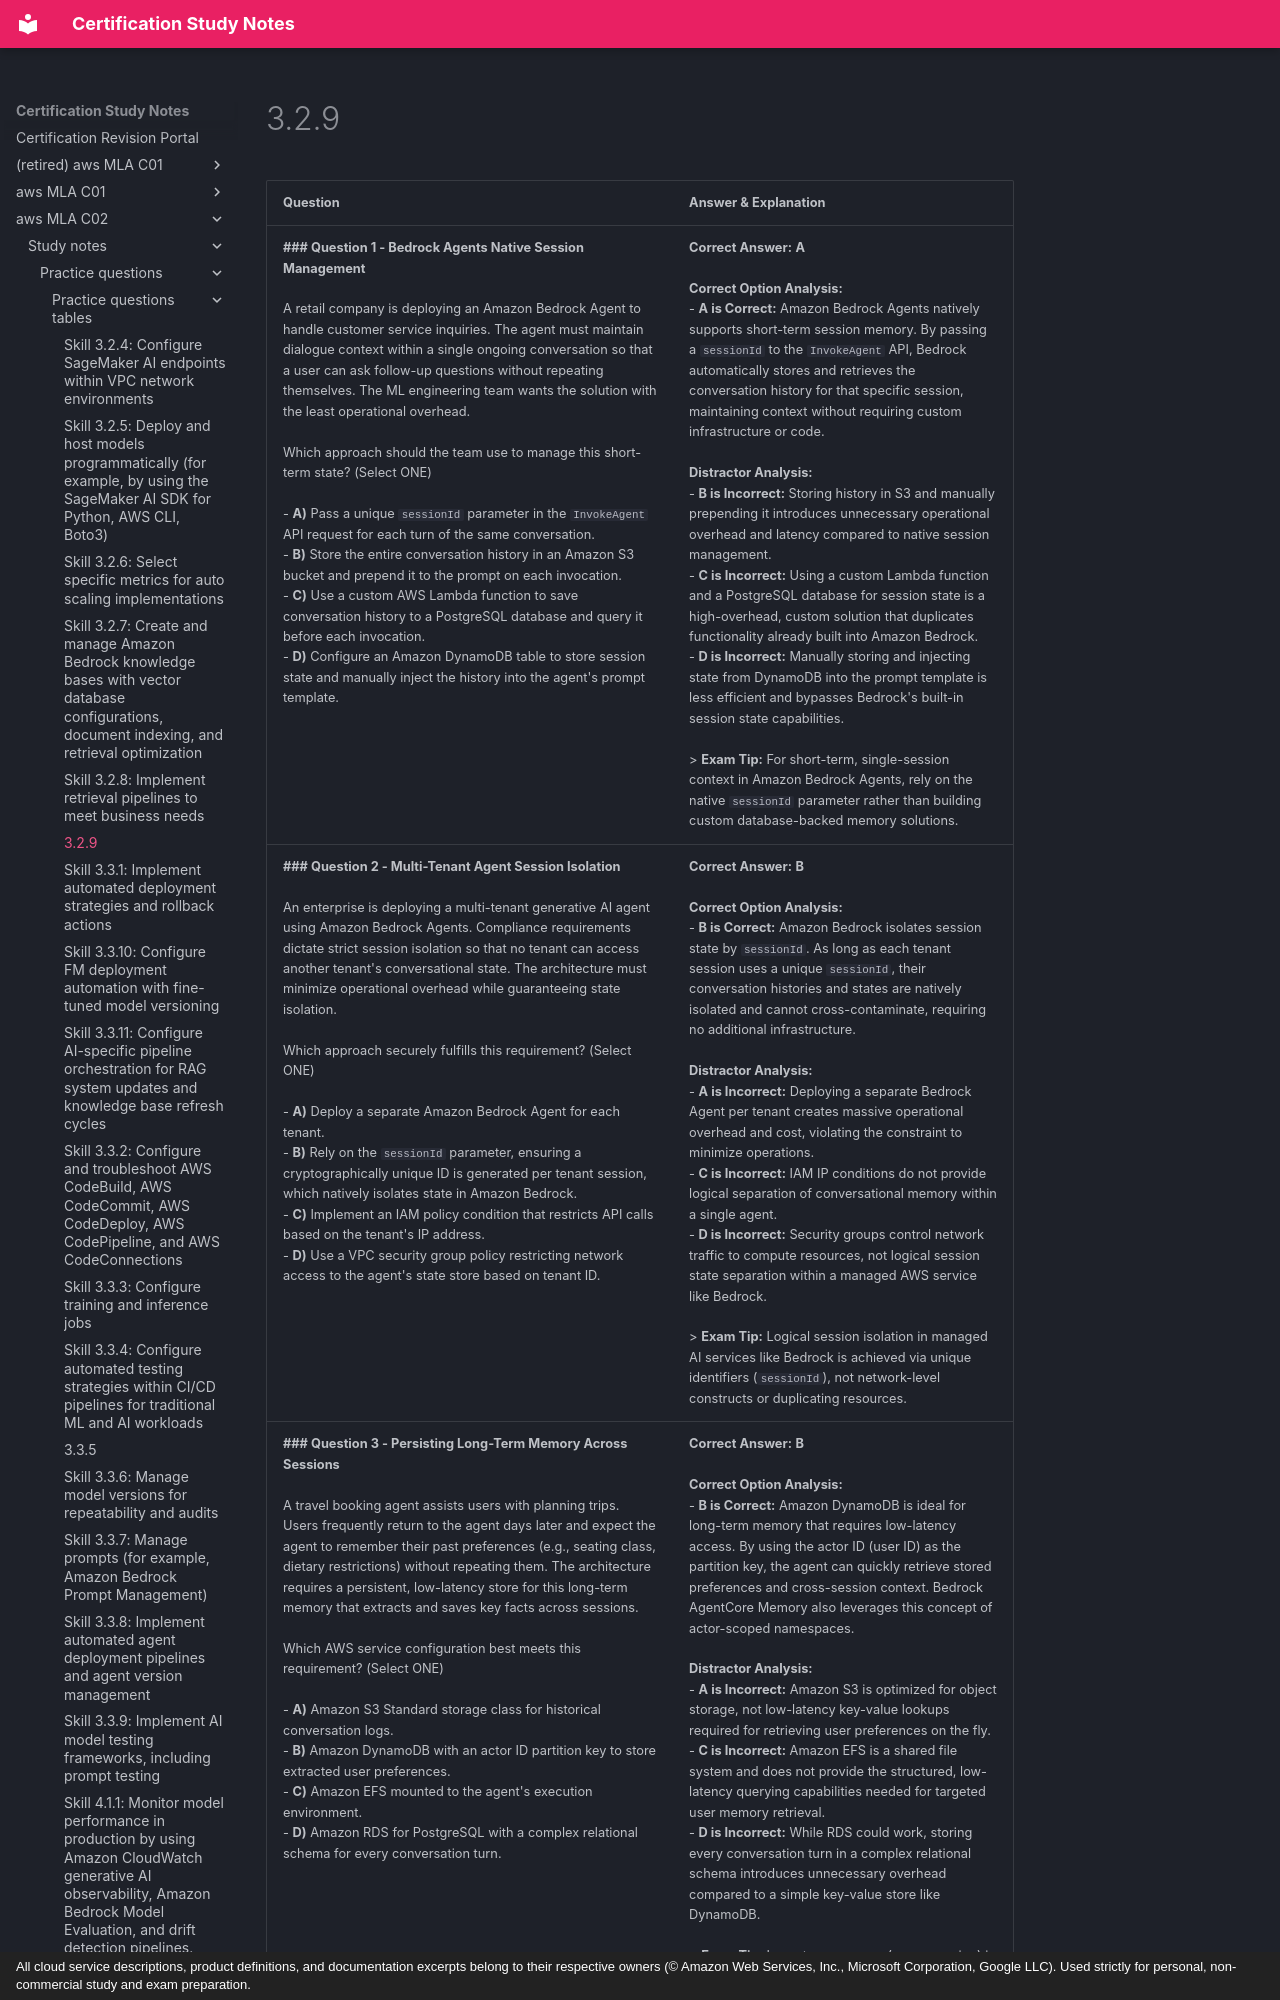

repository: monitus2022/cert_study_notes · page: aws_MLA_C02/study_notes/practice_questions/practice_questions_tables/3.2.9/index.html · generator: mkdocs · copyright: All cloud service descriptions, product definitions, and documentation excerpts belong to their respective owners (© Amazon Web Services, Inc., Microsoft Corporation, Google LLC). Used strictly for personal, non-commercial study and exam preparation.

| Question | Answer & Explanation |
| --- | --- |
| **### Question 1 - Bedrock Agents Native Session Management**<br><br>A retail company is deploying an Amazon Bedrock Agent to handle customer service inquiries. The agent must maintain dialogue context within a single ongoing conversation so that a user can ask follow-up questions without repeating themselves. The ML engineering team wants the solution with the least operational overhead.<br><br>Which approach should the team use to manage this short-term state? (Select ONE)<br><br>- **A)** Pass a unique `sessionId` parameter in the `InvokeAgent` API request for each turn of the same conversation.<br>- **B)** Store the entire conversation history in an Amazon S3 bucket and prepend it to the prompt on each invocation.<br>- **C)** Use a custom AWS Lambda function to save conversation history to a PostgreSQL database and query it before each invocation.<br>- **D)** Configure an Amazon DynamoDB table to store session state and manually inject the history into the agent's prompt template. | **Correct Answer:** **A**<br><br>**Correct Option Analysis:**<br>- **A is Correct:** Amazon Bedrock Agents natively supports short-term session memory. By passing a `sessionId` to the `InvokeAgent` API, Bedrock automatically stores and retrieves the conversation history for that specific session, maintaining context without requiring custom infrastructure or code.<br><br>**Distractor Analysis:**<br>- **B is Incorrect:** Storing history in S3 and manually prepending it introduces unnecessary operational overhead and latency compared to native session management.<br>- **C is Incorrect:** Using a custom Lambda function and a PostgreSQL database for session state is a high-overhead, custom solution that duplicates functionality already built into Amazon Bedrock.<br>- **D is Incorrect:** Manually storing and injecting state from DynamoDB into the prompt template is less efficient and bypasses Bedrock's built-in session state capabilities.<br><br>> **Exam Tip:** For short-term, single-session context in Amazon Bedrock Agents, rely on the native `sessionId` parameter rather than building custom database-backed memory solutions. |
| **### Question 2 - Multi-Tenant Agent Session Isolation**<br><br>An enterprise is deploying a multi-tenant generative AI agent using Amazon Bedrock Agents. Compliance requirements dictate strict session isolation so that no tenant can access another tenant's conversational state. The architecture must minimize operational overhead while guaranteeing state isolation.<br><br>Which approach securely fulfills this requirement? (Select ONE)<br><br>- **A)** Deploy a separate Amazon Bedrock Agent for each tenant.<br>- **B)** Rely on the `sessionId` parameter, ensuring a cryptographically unique ID is generated per tenant session, which natively isolates state in Amazon Bedrock.<br>- **C)** Implement an IAM policy condition that restricts API calls based on the tenant's IP address.<br>- **D)** Use a VPC security group policy restricting network access to the agent's state store based on tenant ID. | **Correct Answer:** **B**<br><br>**Correct Option Analysis:**<br>- **B is Correct:** Amazon Bedrock isolates session state by `sessionId`. As long as each tenant session uses a unique `sessionId`, their conversation histories and states are natively isolated and cannot cross-contaminate, requiring no additional infrastructure.<br><br>**Distractor Analysis:**<br>- **A is Incorrect:** Deploying a separate Bedrock Agent per tenant creates massive operational overhead and cost, violating the constraint to minimize operations.<br>- **C is Incorrect:** IAM IP conditions do not provide logical separation of conversational memory within a single agent.<br>- **D is Incorrect:** Security groups control network traffic to compute resources, not logical session state separation within a managed AWS service like Bedrock.<br><br>> **Exam Tip:** Logical session isolation in managed AI services like Bedrock is achieved via unique identifiers (`sessionId`), not network-level constructs or duplicating resources. |
| **### Question 3 - Persisting Long-Term Memory Across Sessions**<br><br>A travel booking agent assists users with planning trips. Users frequently return to the agent days later and expect the agent to remember their past preferences (e.g., seating class, dietary restrictions) without repeating them. The architecture requires a persistent, low-latency store for this long-term memory that extracts and saves key facts across sessions.<br><br>Which AWS service configuration best meets this requirement? (Select ONE)<br><br>- **A)** Amazon S3 Standard storage class for historical conversation logs.<br>- **B)** Amazon DynamoDB with an actor ID partition key to store extracted user preferences.<br>- **C)** Amazon EFS mounted to the agent's execution environment.<br>- **D)** Amazon RDS for PostgreSQL with a complex relational schema for every conversation turn. | **Correct Answer:** **B**<br><br>**Correct Option Analysis:**<br>- **B is Correct:** Amazon DynamoDB is ideal for long-term memory that requires low-latency access. By using the actor ID (user ID) as the partition key, the agent can quickly retrieve stored preferences and cross-session context. Bedrock AgentCore Memory also leverages this concept of actor-scoped namespaces.<br><br>**Distractor Analysis:**<br>- **A is Incorrect:** Amazon S3 is optimized for object storage, not low-latency key-value lookups required for retrieving user preferences on the fly.<br>- **C is Incorrect:** Amazon EFS is a shared file system and does not provide the structured, low-latency querying capabilities needed for targeted user memory retrieval.<br>- **D is Incorrect:** While RDS could work, storing every conversation turn in a complex relational schema introduces unnecessary overhead compared to a simple key-value store like DynamoDB.<br><br>> **Exam Tip:** Long-term memory (cross-session) is best stored in a fast key-value store like DynamoDB, keyed by user/actor ID, whereas short-term memory uses `sessionId`. |
| **### Question 4 - Managing Intermediate State in Action Groups**<br><br>An internal IT support agent built on Amazon Bedrock uses an action group to create Jira tickets via an API. D
